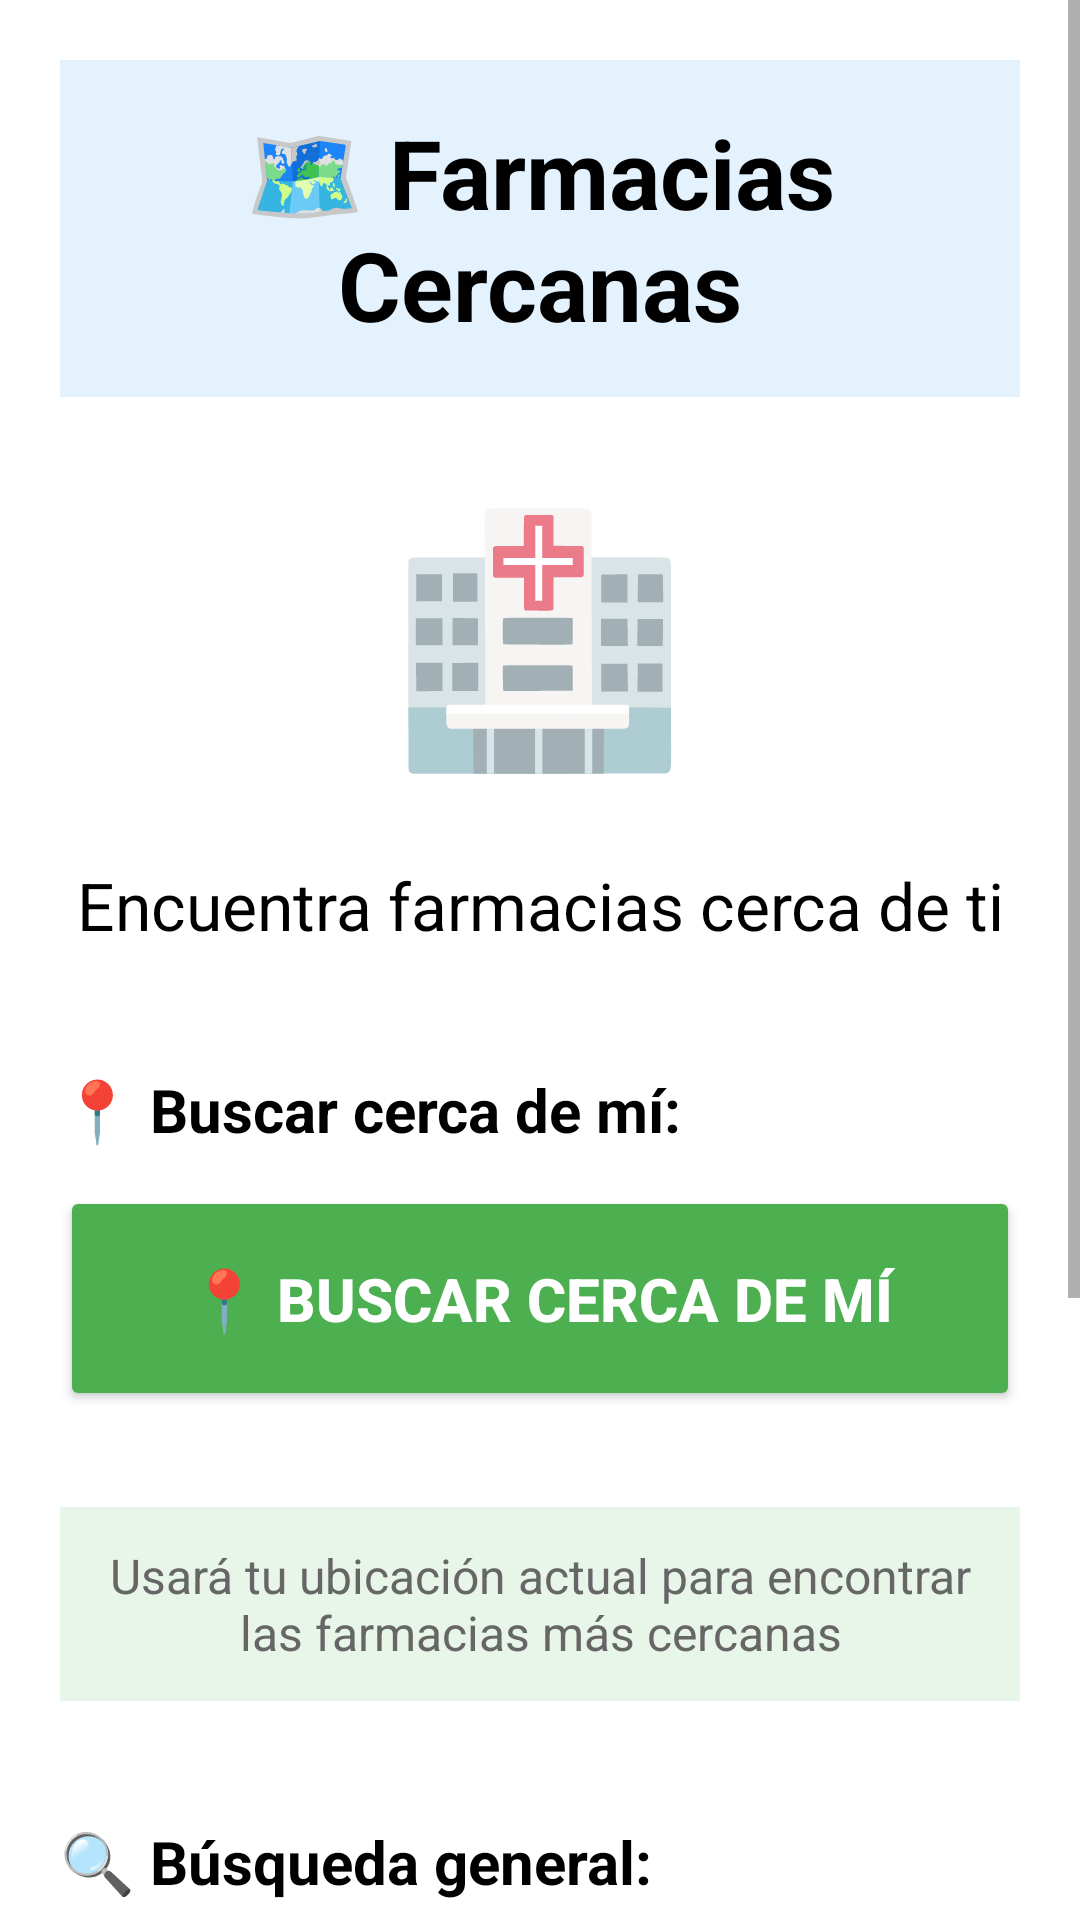

Produce the Android XML layout that renders to this screen, including the resource entries it uses.
<!-- AndroidManifest.xml: application theme Theme.AppCompat.Light.DarkActionBar -->
<!-- res/layout/activity_farmacias_mapa_externo.xml -->
<?xml version="1.0" encoding="utf-8"?>
<ScrollView xmlns:android="http://schemas.android.com/apk/res/android"
    android:layout_width="match_parent"
    android:layout_height="match_parent"
    android:background="#FFFFFF">

    <LinearLayout
        android:layout_width="match_parent"
        android:layout_height="wrap_content"
        android:orientation="vertical"
        android:padding="20dp">

        
        <TextView
            android:layout_width="match_parent"
            android:layout_height="wrap_content"
            android:text="🗺️ Farmacias Cercanas"
            android:textSize="32sp"
            android:textStyle="bold"
            android:textColor="#000000"
            android:gravity="center"
            android:background="#E3F2FD"
            android:padding="16dp"
            android:layout_marginBottom="24dp" />

        
        <TextView
            android:layout_width="wrap_content"
            android:layout_height="wrap_content"
            android:text="🏥"
            android:textSize="80sp"
            android:layout_gravity="center"
            android:layout_marginBottom="24dp" />

        
        <TextView
            android:layout_width="match_parent"
            android:layout_height="wrap_content"
            android:text="Encuentra farmacias cerca de ti"
            android:textSize="22sp"
            android:textColor="#000000"
            android:gravity="center"
            android:layout_marginBottom="40dp" />

        
        <TextView
            android:layout_width="match_parent"
            android:layout_height="wrap_content"
            android:text="📍 Buscar cerca de mí:"
            android:textSize="20sp"
            android:textStyle="bold"
            android:textColor="#000000"
            android:layout_marginBottom="12dp" />

        <Button
            android:id="@+id/btnBuscarUbicacion"
            android:layout_width="match_parent"
            android:layout_height="75dp"
            android:text="📍 BUSCAR CERCA DE MÍ"
            android:textSize="20sp"
            android:textStyle="bold"
            android:textColor="#FFFFFF"
            android:backgroundTint="#4CAF50"
            android:layout_marginBottom="32dp" />

        <TextView
            android:layout_width="match_parent"
            android:layout_height="wrap_content"
            android:text="Usará tu ubicación actual para encontrar las farmacias más cercanas"
            android:textSize="16sp"
            android:textColor="#666666"
            android:gravity="center"
            android:padding="12dp"
            android:background="#E8F5E9"
            android:layout_marginBottom="40dp" />

        
        <TextView
            android:layout_width="match_parent"
            android:layout_height="wrap_content"
            android:text="🔍 Búsqueda general:"
            android:textSize="20sp"
            android:textStyle="bold"
            android:textColor="#000000"
            android:layout_marginBottom="12dp" />

        <Button
            android:id="@+id/btnBuscarFarmacias"
            android:layout_width="match_parent"
            android:layout_height="75dp"
            android:text="🔍 BUSCAR FARMACIAS"
            android:textSize="20sp"
            android:textStyle="bold"
            android:textColor="#FFFFFF"
            android:backgroundTint="#1976D2"
            android:layout_marginBottom="16dp" />

        <TextView
            android:layout_width="match_parent"
            android:layout_height="wrap_content"
            android:text="Abrirá Google Maps para que busques farmacias manualmente"
            android:textSize="16sp"
            android:textColor="#666666"
            android:gravity="center"
            android:padding="12dp"
            android:background="#E3F2FD"
            android:layout_marginBottom="32dp" />

        
        <TextView
            android:layout_width="match_parent"
            android:layout_height="wrap_content"
            android:text="ℹ️ Esta función abre Google Maps en tu dispositivo"
            android:textSize="18sp"
            android:textColor="#000000"
            android:gravity="center"
            android:padding="16dp"
            android:background="#FFF9C4"
            android:layout_marginTop="16dp" />

    </LinearLayout>

</ScrollView>
<!-- resources referenced by this layout -->
<resources>
  <style name="Theme.AppCompat.Light.DarkActionBar">
          <item name="colorPrimary">@color/primary_color</item>
          <item name="colorPrimaryDark">@color/primary_color</item>
          <item name="colorAccent">@color/primary_color</item>
      </style>
  <color name="primary_color">#2196F3</color>
</resources>
